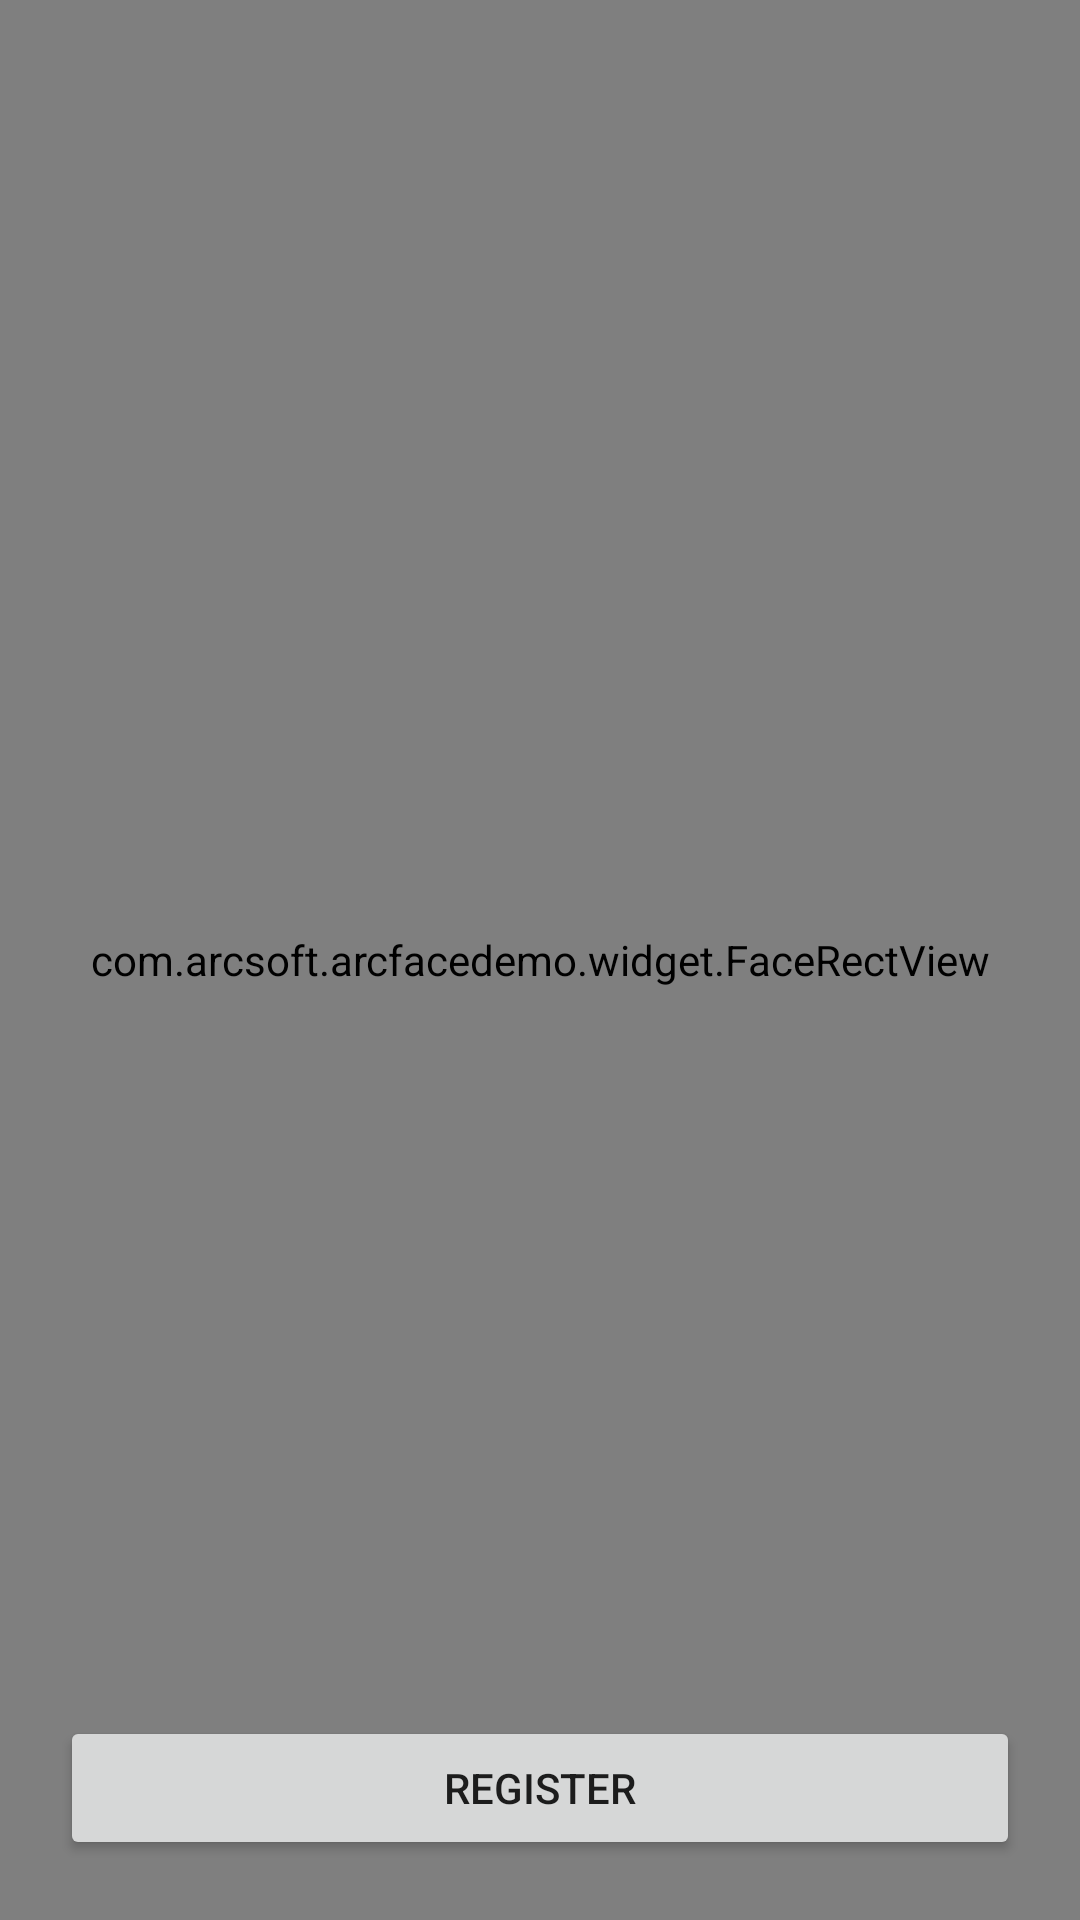

This screen was rendered from an Android layout file. Write that file and the resources it references.
<!-- AndroidManifest.xml: application theme AppTheme -->
<!-- res/layout/activity_register_and_recognize.xml -->
<?xml version="1.0" encoding="utf-8"?>
<FrameLayout xmlns:android="http://schemas.android.com/apk/res/android"
    xmlns:app="http://schemas.android.com/apk/res-auto"
    xmlns:tools="http://schemas.android.com/tools"
    android:layout_width="match_parent"
    android:layout_height="match_parent">

    <android.support.constraint.ConstraintLayout
        android:layout_width="match_parent"
        android:layout_height="match_parent">

        <TextureView
            android:id="@+id/texture_preview"
            android:layout_width="0dp"
            android:layout_height="0dp"
            app:layout_constraintDimensionRatio="1:1"
            app:layout_constraintLeft_toLeftOf="parent"
            app:layout_constraintRight_toRightOf="parent"
            app:layout_constraintTop_toTopOf="parent"/>

        <com.arcsoft.arcfacedemo.widget.FaceRectView
            android:id="@+id/face_rect_view"
            android:layout_width="match_parent"
            android:layout_height="match_parent" />
    </android.support.constraint.ConstraintLayout>


    <Button
        android:id="@+id/tv_register"
        android:layout_width="match_parent"
        android:layout_height="wrap_content"
        android:layout_gravity="bottom|end"
        android:layout_margin="20dp"
        android:onClick="register"
        android:text="@string/register" />

    <android.support.v7.widget.RecyclerView
        android:id="@+id/recycler_view_person"
        android:layout_width="match_parent"
        android:layout_height="wrap_content" />

</FrameLayout>
<!-- resources referenced by this layout -->
<resources>
  <string name="register">register</string>
  <style name="AppTheme" parent="Theme.AppCompat.Light.NoActionBar">
          
          <item name="colorPrimary">@color/colorPrimary</item>
          <item name="colorPrimaryDark">@color/colorPrimaryDark</item>
          <item name="colorAccent">@color/colorPrimary</item>
          <item name="android:windowSoftInputMode">adjustResize|stateAlwaysHidden</item>
      </style>
  <color name="colorPrimary">@color/library_blue</color>
  <color name="colorPrimaryDark">@color/library_blue</color>
  <color name="library_blue">#1D82D2</color>
</resources>
